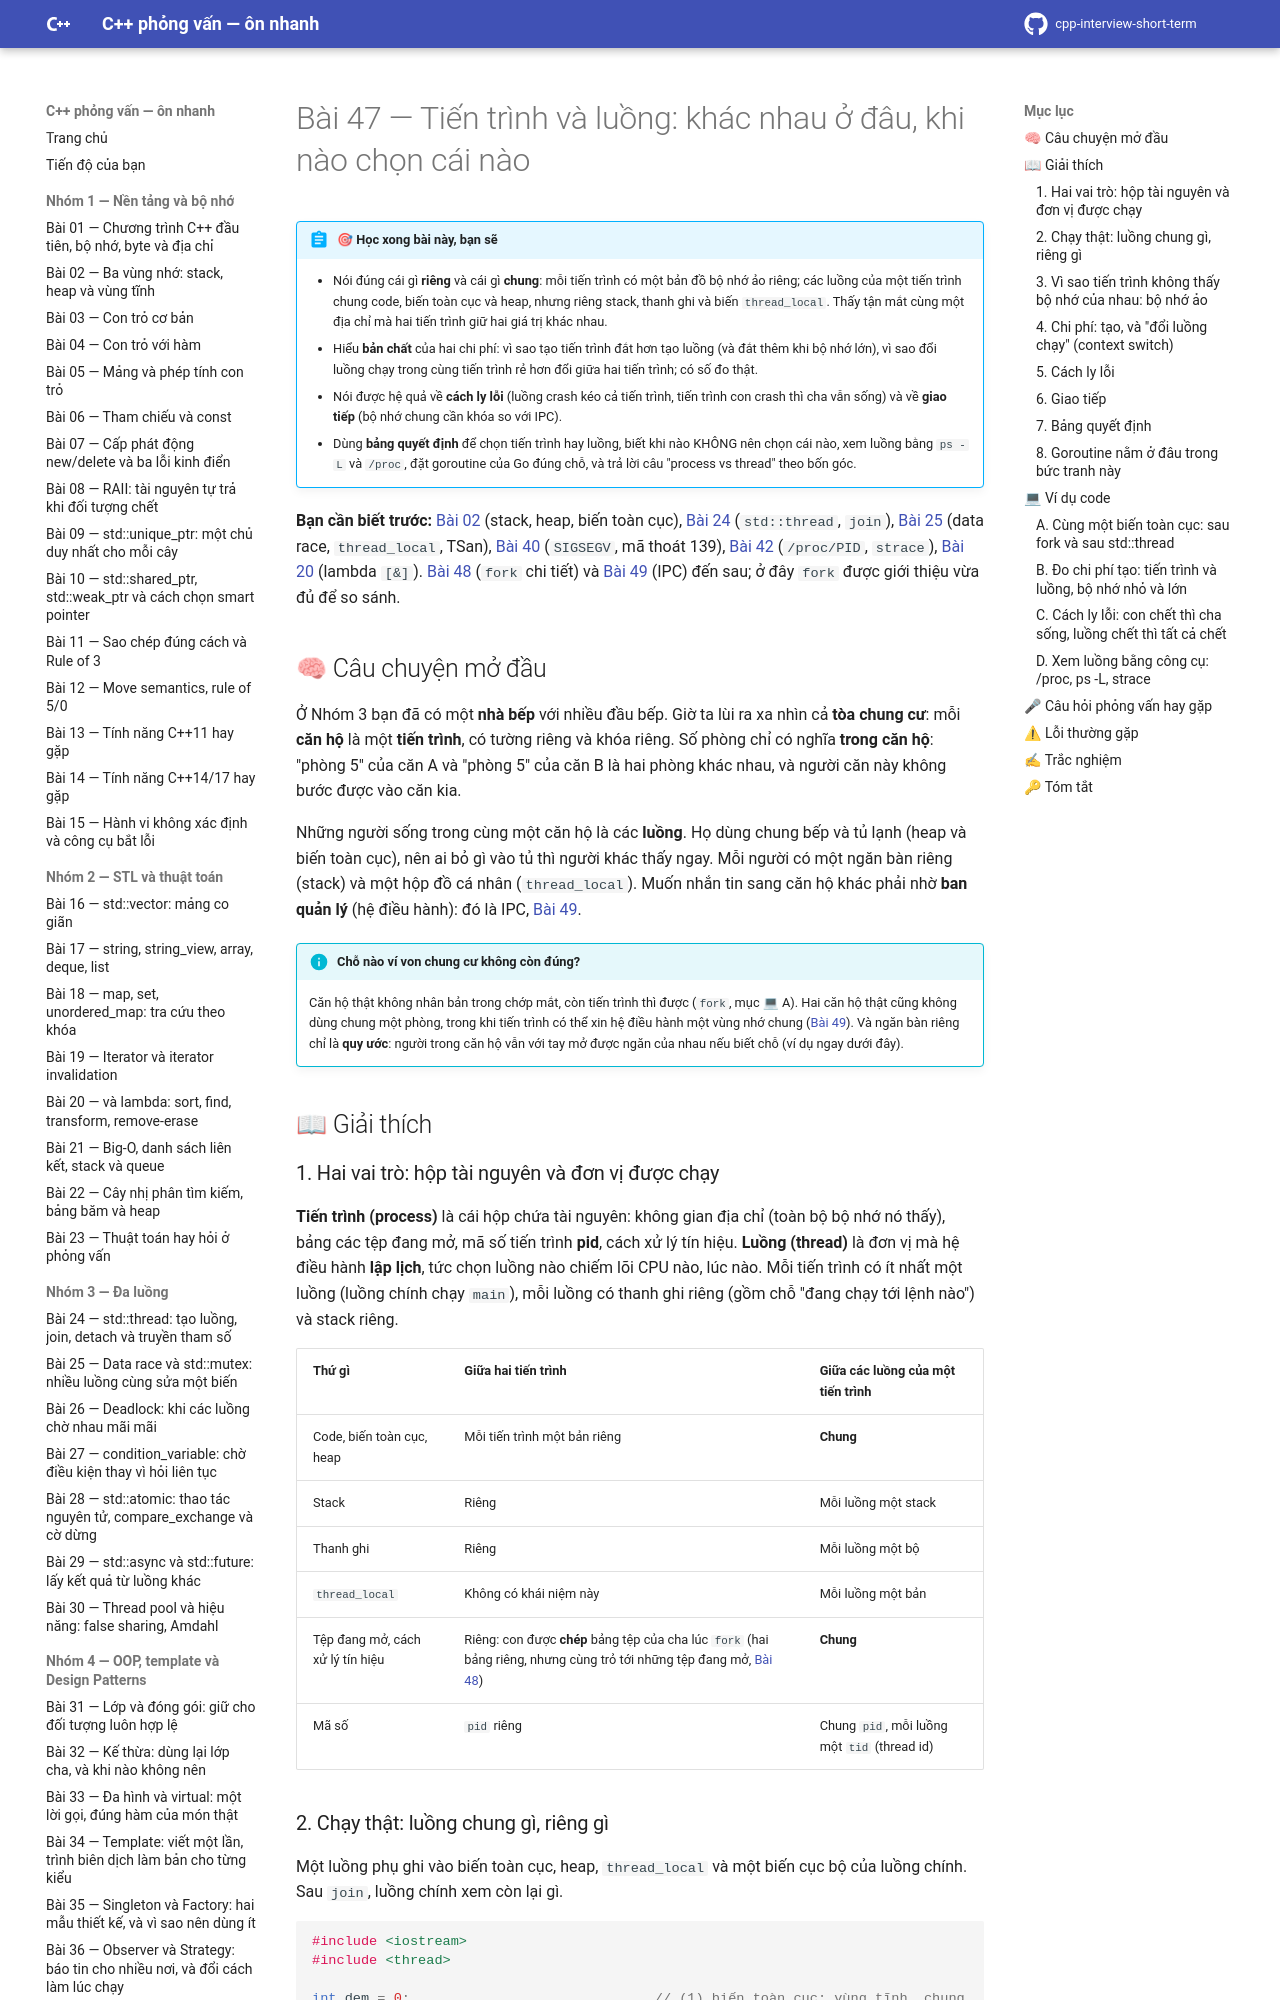

repository: hungnguyen010518/cpp-interview-short-term · page: nhom-6-he-dieu-hanh-tien-trinh/47-tien-trinh-vs-luong/index.html · generator: mkdocs

# Bài 47 — Tiến trình và luồng: khác nhau ở đâu, khi nào chọn cái nào

!!! abstract "🎯 Học xong bài này, bạn sẽ"
    - Nói đúng cái gì **riêng** và cái gì **chung**: mỗi tiến trình có một bản đồ bộ nhớ ảo riêng; các luồng của một tiến trình chung code, biến toàn cục và heap, nhưng riêng stack, thanh ghi và biến `thread_local`. Thấy tận mắt cùng một địa chỉ mà hai tiến trình giữ hai giá trị khác nhau.
    - Hiểu **bản chất** của hai chi phí: vì sao tạo tiến trình đắt hơn tạo luồng (và đắt thêm khi bộ nhớ lớn), vì sao đổi luồng chạy trong cùng tiến trình rẻ hơn đổi giữa hai tiến trình; có số đo thật.
    - Nói được hệ quả về **cách ly lỗi** (luồng crash kéo cả tiến trình, tiến trình con crash thì cha vẫn sống) và về **giao tiếp** (bộ nhớ chung cần khóa so với IPC).
    - Dùng **bảng quyết định** để chọn tiến trình hay luồng, biết khi nào KHÔNG nên chọn cái nào, xem luồng bằng `ps -L` và `/proc`, đặt goroutine của Go đúng chỗ, và trả lời câu "process vs thread" theo bốn góc.

**Bạn cần biết trước:** [Bài 02](../nhom-1-nen-tang-bo-nho/02-stack-heap-static.md) (stack, heap, biến toàn cục), [Bài 24](../nhom-3-da-luong/24-thread-co-ban.md) (`std::thread`, `join`), [Bài 25](../nhom-3-da-luong/25-data-race-mutex.md) (data race, `thread_local`, TSan), [Bài 40](../nhom-5-he-thong-quy-trinh/40-gdb-nang-cao-core-dump.md) (`SIGSEGV`, mã thoát 139), [Bài 42](../nhom-5-he-thong-quy-trinh/42-strace-perf-do-hieu-nang.md) (`/proc/PID`, `strace`), [Bài 20](../nhom-2-stl-thuat-toan/20-algorithm-lambda.md) (lambda `[&]`). [Bài 48](48-fork-exec-wait.md) (`fork` chi tiết) và [Bài 49](49-ipc.md) (IPC) đến sau; ở đây `fork` được giới thiệu vừa đủ để so sánh.

## 🧠 Câu chuyện mở đầu

Ở Nhóm 3 bạn đã có một **nhà bếp** với nhiều đầu bếp. Giờ ta lùi ra xa nhìn cả **tòa chung cư**: mỗi **căn hộ** là một **tiến trình**, có tường riêng và khóa riêng. Số phòng chỉ có nghĩa **trong căn hộ**: "phòng 5" của căn A và "phòng 5" của căn B là hai phòng khác nhau, và người căn này không bước được vào căn kia.

Những người sống trong cùng một căn hộ là các **luồng**. Họ dùng chung bếp và tủ lạnh (heap và biến toàn cục), nên ai bỏ gì vào tủ thì người khác thấy ngay. Mỗi người có một ngăn bàn riêng (stack) và một hộp đồ cá nhân (`thread_local`). Muốn nhắn tin sang căn hộ khác phải nhờ **ban quản lý** (hệ điều hành): đó là IPC, [Bài 49](49-ipc.md).

!!! info "Chỗ nào ví von chung cư không còn đúng?"
    Căn hộ thật không nhân bản trong chớp mắt, còn tiến trình thì được (`fork`, mục 💻 A). Hai căn hộ thật cũng không dùng chung một phòng, trong khi tiến trình có thể xin hệ điều hành một vùng nhớ chung ([Bài 49](49-ipc.md)). Và ngăn bàn riêng chỉ là **quy ước**: người trong căn hộ vẫn với tay mở được ngăn của nhau nếu biết chỗ (ví dụ ngay dưới đây).

## 📖 Giải thích

### 1. Hai vai trò: hộp tài nguyên và đơn vị được chạy

**Tiến trình (process)** là cái hộp chứa tài nguyên: không gian địa chỉ (toàn bộ bộ nhớ nó thấy), bảng các tệp đang mở, mã số tiến trình **pid**, cách xử lý tín hiệu. **Luồng (thread)** là đơn vị mà hệ điều hành **lập lịch**, tức chọn luồng nào chiếm lõi CPU nào, lúc nào. Mỗi tiến trình có ít nhất một luồng (luồng chính chạy `main`), mỗi luồng có thanh ghi riêng (gồm chỗ "đang chạy tới lệnh nào") và stack riêng.

| Thứ gì | Giữa hai tiến trình | Giữa các luồng của một tiến trình |
|---|---|---|
| Code, biến toàn cục, heap | Mỗi tiến trình một bản riêng | **Chung** |
| Stack | Riêng | Mỗi luồng một stack |
| Thanh ghi | Riêng | Mỗi luồng một bộ |
| `thread_local` | Không có khái niệm này | Mỗi luồng một bản |
| Tệp đang mở, cách xử lý tín hiệu | Riêng: con được **chép** bảng tệp của cha lúc `fork` (hai bảng riêng, nhưng cùng trỏ tới những tệp đang mở, [Bài 48](48-fork-exec-wait.md)) | **Chung** |
| Mã số | `pid` riêng | Chung `pid`, mỗi luồng một `tid` (thread id) |
